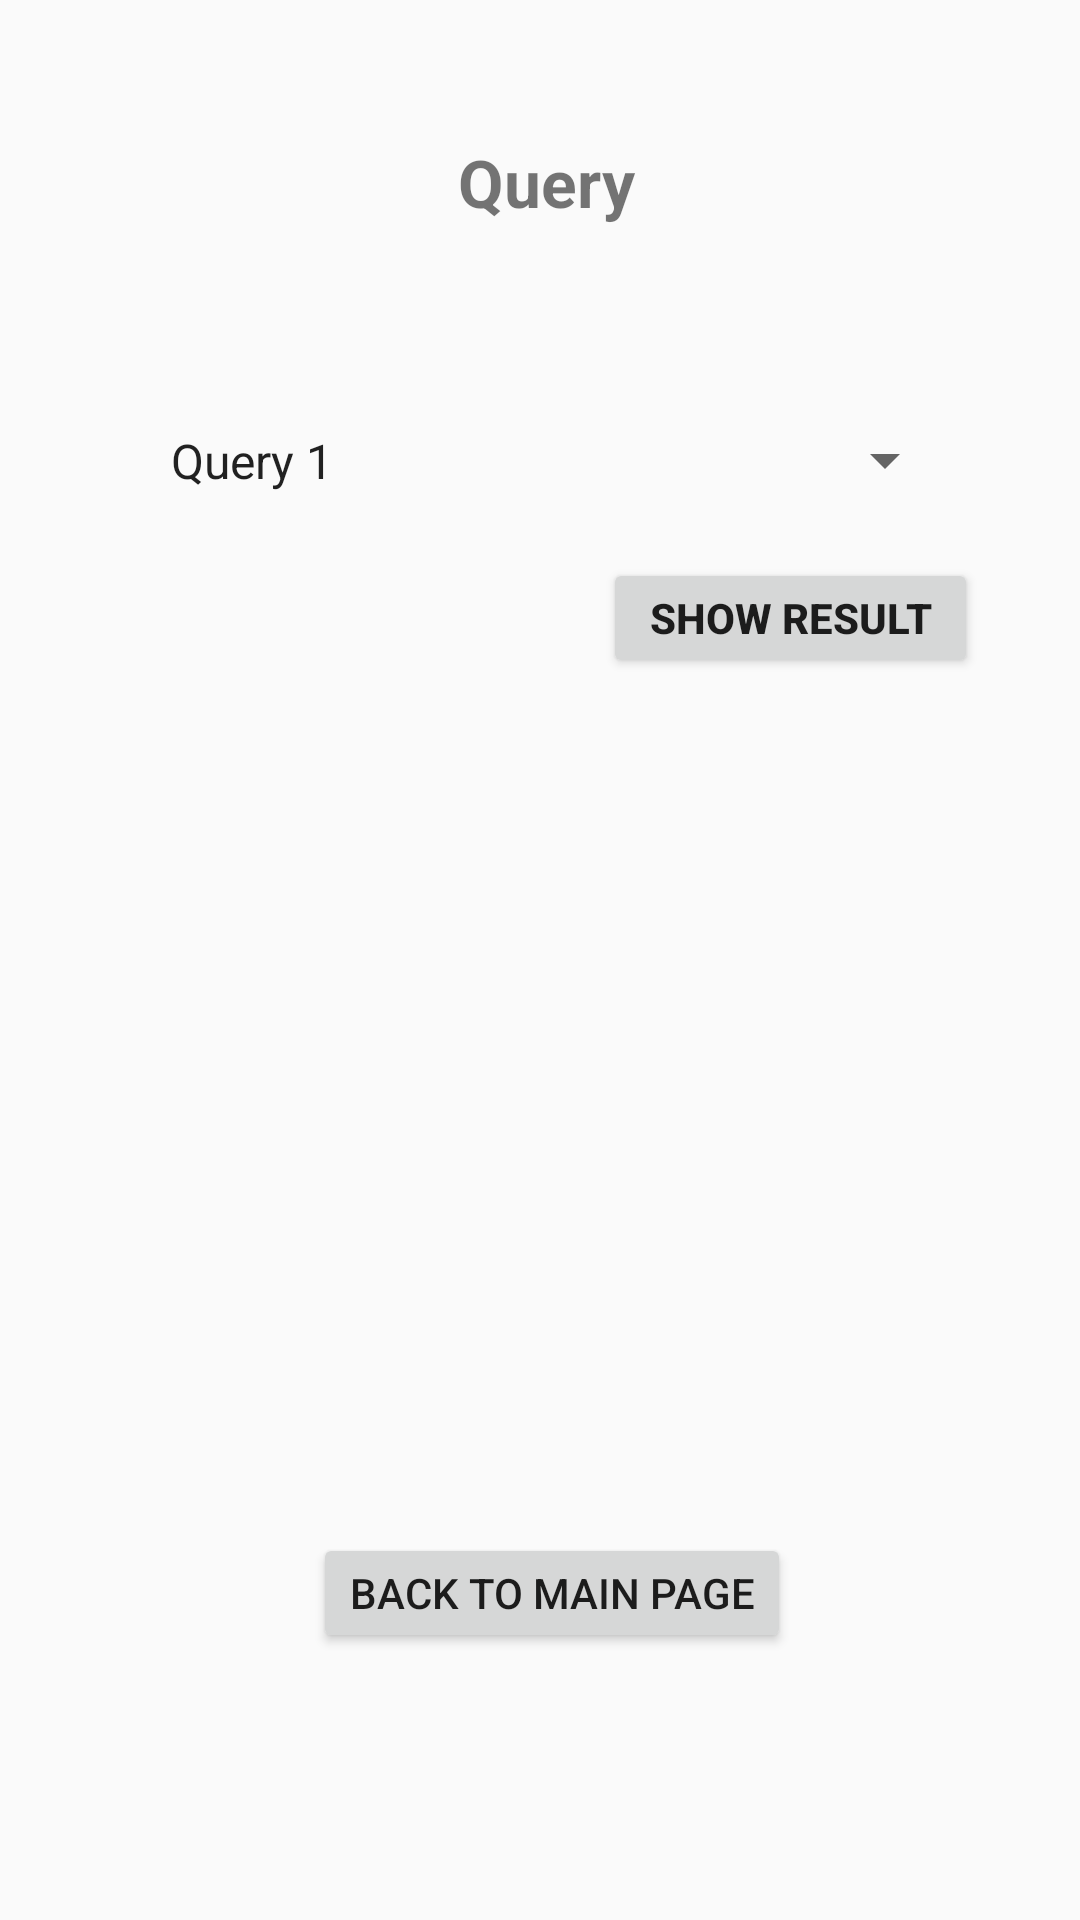

The Android layout XML behind this screen, and the referenced resources:
<!-- AndroidManifest.xml: application theme AppTheme.NoActionBar -->
<!-- res/layout/query.xml -->
<?xml version="1.0" encoding="utf-8"?>

<androidx.constraintlayout.widget.ConstraintLayout xmlns:android="http://schemas.android.com/apk/res/android"
    xmlns:app="http://schemas.android.com/apk/res-auto"
    xmlns:tools="http://schemas.android.com/tools"
    android:layout_width="match_parent"
    android:layout_height="match_parent"
    android:visibility="visible"
    app:layout_behavior="@string/appbar_scrolling_view_behavior"
    tools:visibility="visible">


    <LinearLayout
        android:layout_width="336dp"
        android:layout_height="550dp"
        android:layout_marginStart="16dp"
        android:layout_marginLeft="16dp"
        android:layout_marginTop="16dp"
        android:gravity="center_vertical"
        android:orientation="vertical"
        app:layout_constraintStart_toStartOf="parent"
        app:layout_constraintTop_toTopOf="parent">

        <TextView
            android:id="@+id/textView"
            android:layout_width="310dp"
            android:layout_height="55dp"
            android:layout_gravity="end"
            android:layout_margin="15dp"
            android:layout_marginStart="15dp"
            android:layout_marginLeft="15dp"
            android:layout_marginTop="15dp"
            android:layout_weight="0"
            android:gravity="center_horizontal"
            android:text="@string/title_query"
            android:textSize="22sp"
            android:textStyle="bold" />

        <Spinner
            android:id="@+id/spinnerQuery"
            android:layout_width="270dp"
            android:layout_height="45dp"
            android:layout_gravity="center_horizontal"
            android:layout_marginTop="15dp"
            android:layout_weight="0"
            android:dropDownWidth="270dp"
            android:dropDownSelector="@android:drawable/spinner_background"
            android:entries="@array/query_array"
            android:prompt="@string/query_prompt"
            android:spinnerMode="dropdown"
            app:layout_constraintEnd_toEndOf="parent"
            app:layout_constraintStart_toStartOf="parent" />

        <Button
            android:id="@+id/btnResult"
            android:layout_width="125dp"
            android:layout_height="40dp"
            android:layout_gravity="right|center_horizontal"
            android:layout_marginTop="10dp"
            android:layout_marginRight="26dp"
            android:layout_weight="0"
            android:text="@string/showresult"
            android:textStyle="bold" />

        <ScrollView
            android:id="@+id/scrollView"
            android:layout_width="260dp"
            android:layout_height="260dp"
            android:layout_gravity="center_horizontal"
            android:layout_marginTop="15dp"
            android:layout_weight="0"
            android:isScrollContainer="true"
            android:keepScreenOn="true">

            <LinearLayout
                android:layout_width="match_parent"
                android:layout_height="wrap_content"
                android:orientation="vertical" />
        </ScrollView>

        <Button
            android:id="@+id/btnBack"
            android:layout_width="wrap_content"
            android:layout_height="40dp"
            android:layout_gravity="center_horizontal"
            android:layout_marginTop="10dp"
            android:layout_weight="0"
            android:text="@string/goback" />


    </LinearLayout>

</androidx.constraintlayout.widget.ConstraintLayout>
<!-- resources referenced by this layout -->
<resources>
  <string-array name="query_array">
          <item>Query 1</item>
          <item>Query 2</item>
          <item>Query 3</item>
          <item>Query 4</item>
          <item>Query 5</item>
          <item>Query 6</item>
          <item>Query 7</item>
      </string-array>
  <string name="goback">Back to Main Page</string>
  <string name="query_prompt">Choose a query</string>
  <string name="showresult">Show Result</string>
  <string name="title_query">Query</string>
  <style name="AppTheme.NoActionBar">
          <item name="windowActionBar">false</item>
          <item name="windowNoTitle">true</item>
      </style>
</resources>
